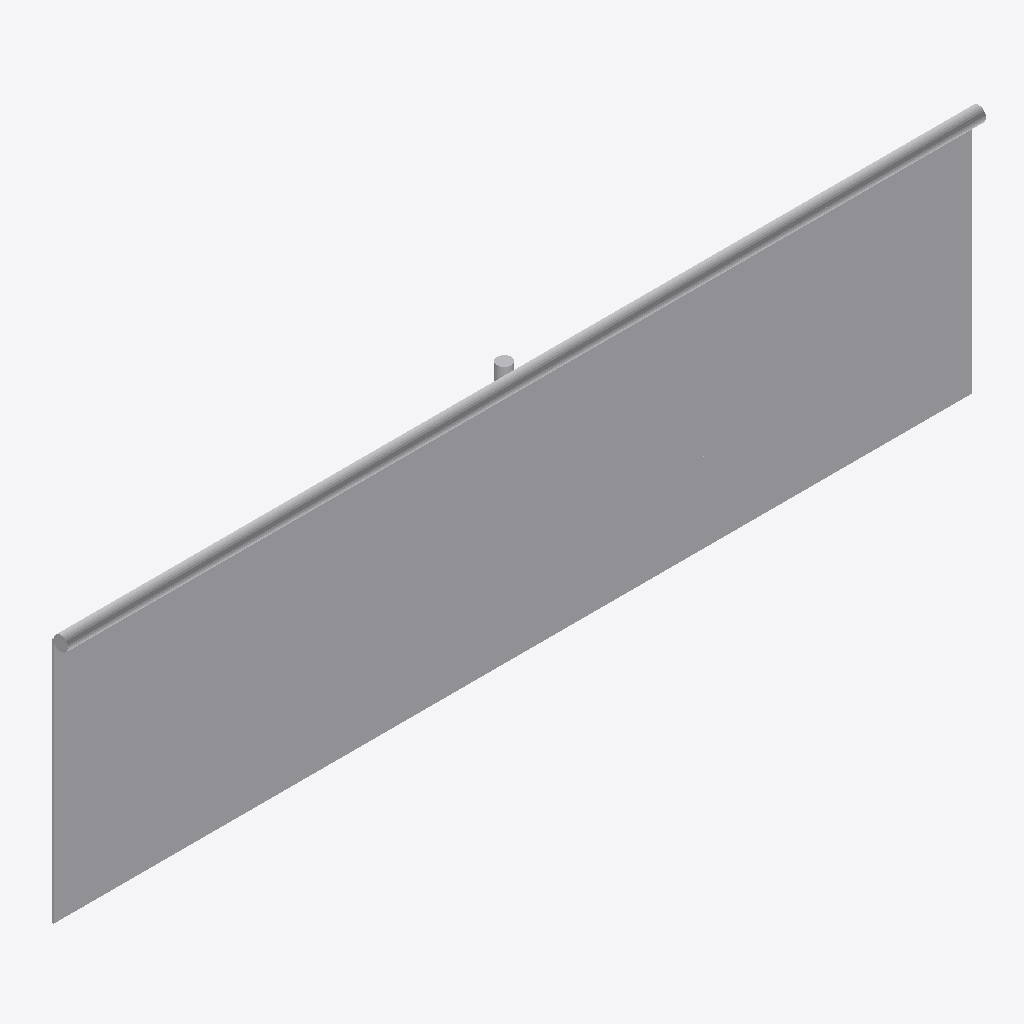
Isometric view of an IFC building model (IFC-SPF (STEP), schema IFC2X3, length unit metre), seen from the south-west, elements coloured by IFC class: 1 other element (light grey).
Extent 3.8 m × 0.1 m × 1.1 m (x, y, z). Storeys (1): Port De Barcelona at 0.00 m. Elements (1): 1 IfcFurnishingElement.

HEADER;
FILE_DESCRIPTION(('ViewDefinition [CoordinationView_V2.0]'),'2;1');
FILE_NAME('','',(''),(''),'','','');
FILE_SCHEMA(('IFC2X3'));
ENDSEC;
DATA;
#105=IFCPROJECT('34UKVHeH5CHvrwyycS_2aZ',$,'Port De Barcelona',$,$,'Port De Barcelona','Port De Barcelona',(#97),#92);
#130=IFCSITE('34UKVHeH5CHvrwyycS_2aX',$,'Default',$,$,#127,$,$,.ELEMENT.,(42,21,31,181945),(-71,-3,-24,-263305),0.0,$,$);
#115=IFCBUILDING('34UKVHeH5CHvrwyycS_2aY',$,'Port De Barcelona',$,$,#32,$,'Port De Barcelona',.ELEMENT.,$,$,$);
#124=IFCBUILDINGSTOREY('34UKVHeH5CHvrwyybZ1_NS',$,'Port De Barcelona',$,'Level:8mm Head',#122,$,'Port De Barcelona',.ELEMENT.,0.0);
#238=IFCFURNISHINGELEMENT('0Xm06NnJfE78XjnTwVAqLu',$,'APBCN-URB-MOB-Barandilla_Metalica_Malla:Tipo1:263267',$,'APBCN-URB-MOB-Barandilla_Metalica_Malla:Tipo1',#236,#231,'263267');
ENDSEC;
